Image classification data set "nebulae_vs_galaxies" (Andrada31/Transfer-Learning-in-Astronomy on GitHub). Class labels (2): galaxies, nebulae.

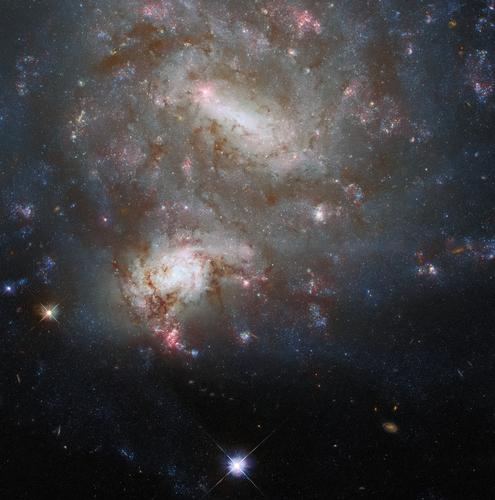
Label: galaxies

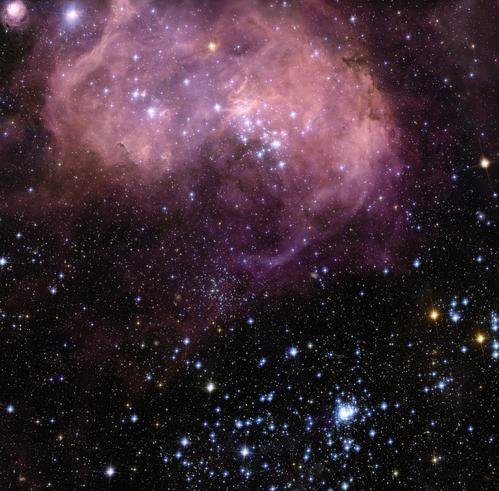
Label: nebulae

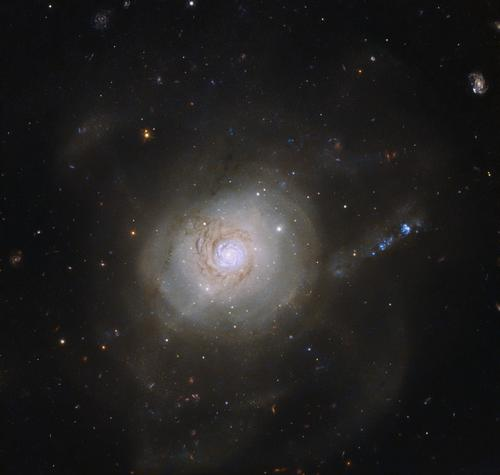
Label: galaxies

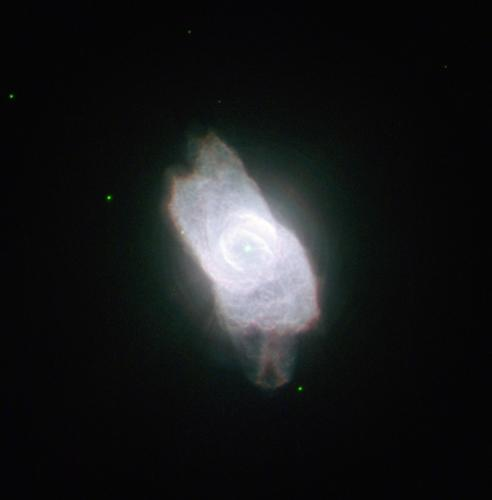
Label: nebulae

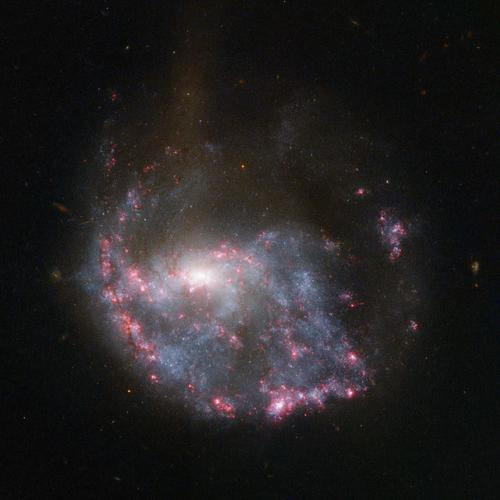
Label: galaxies

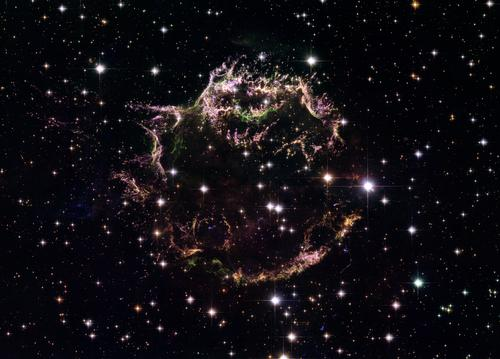
Label: nebulae
